The GitHub repository MontpellierRessourcesImagerie/mri-workshop-machine-learning contains a labelled image folder "RBC_database" with 2 categories: bad red blood cell, good red blood cell. Examples follow, each with its label.

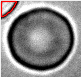
Label: bad red blood cell

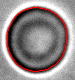
Label: good red blood cell

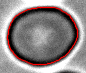
Label: bad red blood cell

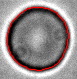
Label: good red blood cell

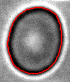
Label: good red blood cell

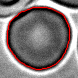
Label: bad red blood cell
